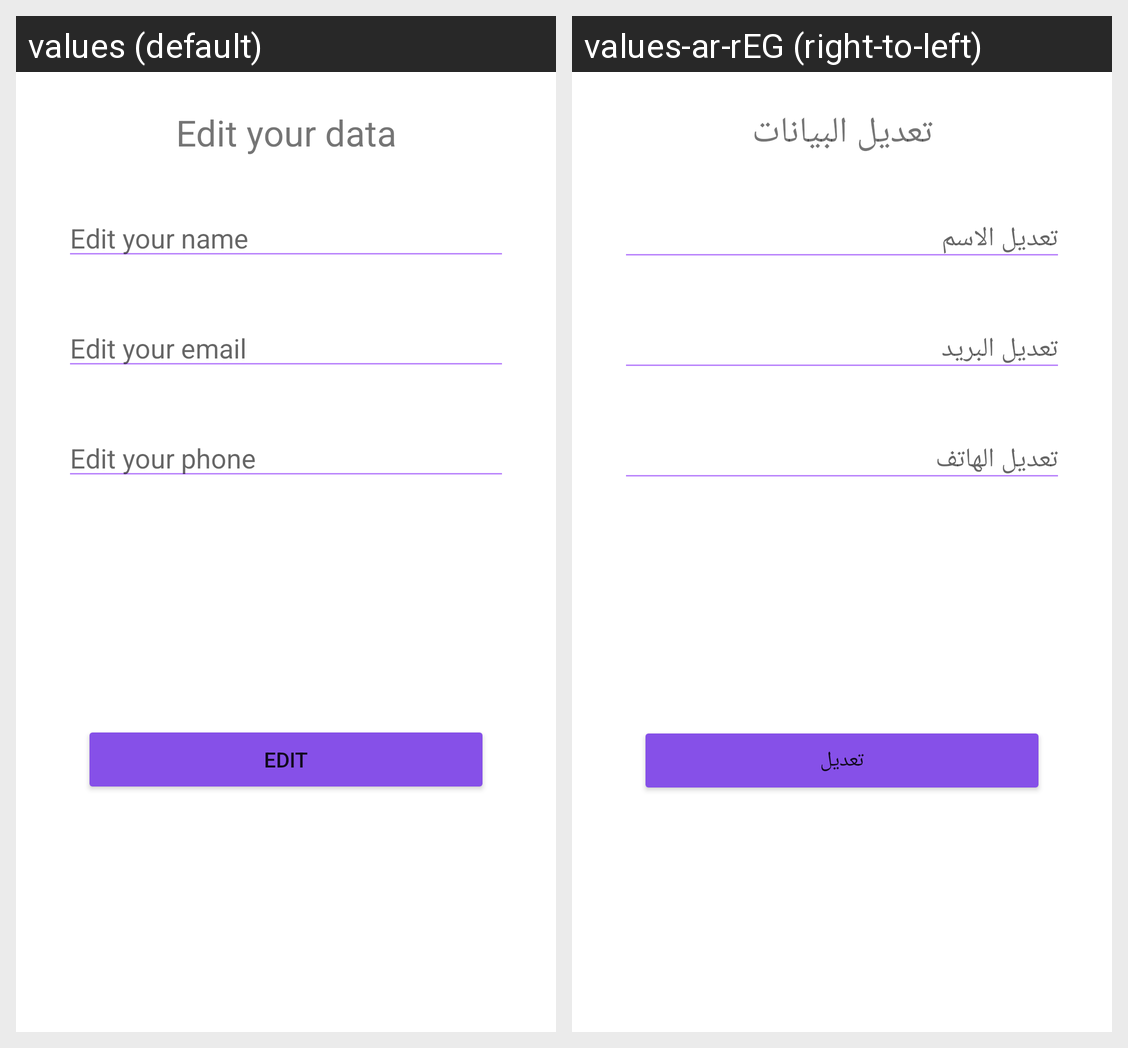

Here is an Android app screen in its default locale and in the app's own translations. Write out the translated-string differences for the strings that appear on this screen.
Android screen res/layout/fragment_edit_user_data.xml rendered under 2 locales, left to right: values (default), values-ar-rEG (right-to-left). Device: Nexus 5 (rendered at 1080×1920; each locale shown at half size, 540×960, under a caption strip naming it); theme Theme.NotesApp.
Strings drawn on this screen, with the default value and each locale's value (text and hints the layout hard-codes, and strings that could not be matched under every locale, appear in the picture but are not listed):

edit_your_data
  values: Edit your data
  values-ar-rEG: تعديل البيانات

edit_your_name
  values: Edit your name
  values-ar-rEG: تعديل الاسم

edit_your_emial
  values: Edit your email
  values-ar-rEG: تعديل البريد

edit_your_phone
  values: Edit your phone
  values-ar-rEG: تعديل الهاتف

edit
  values: Edit
  values-ar-rEG: تعديل
